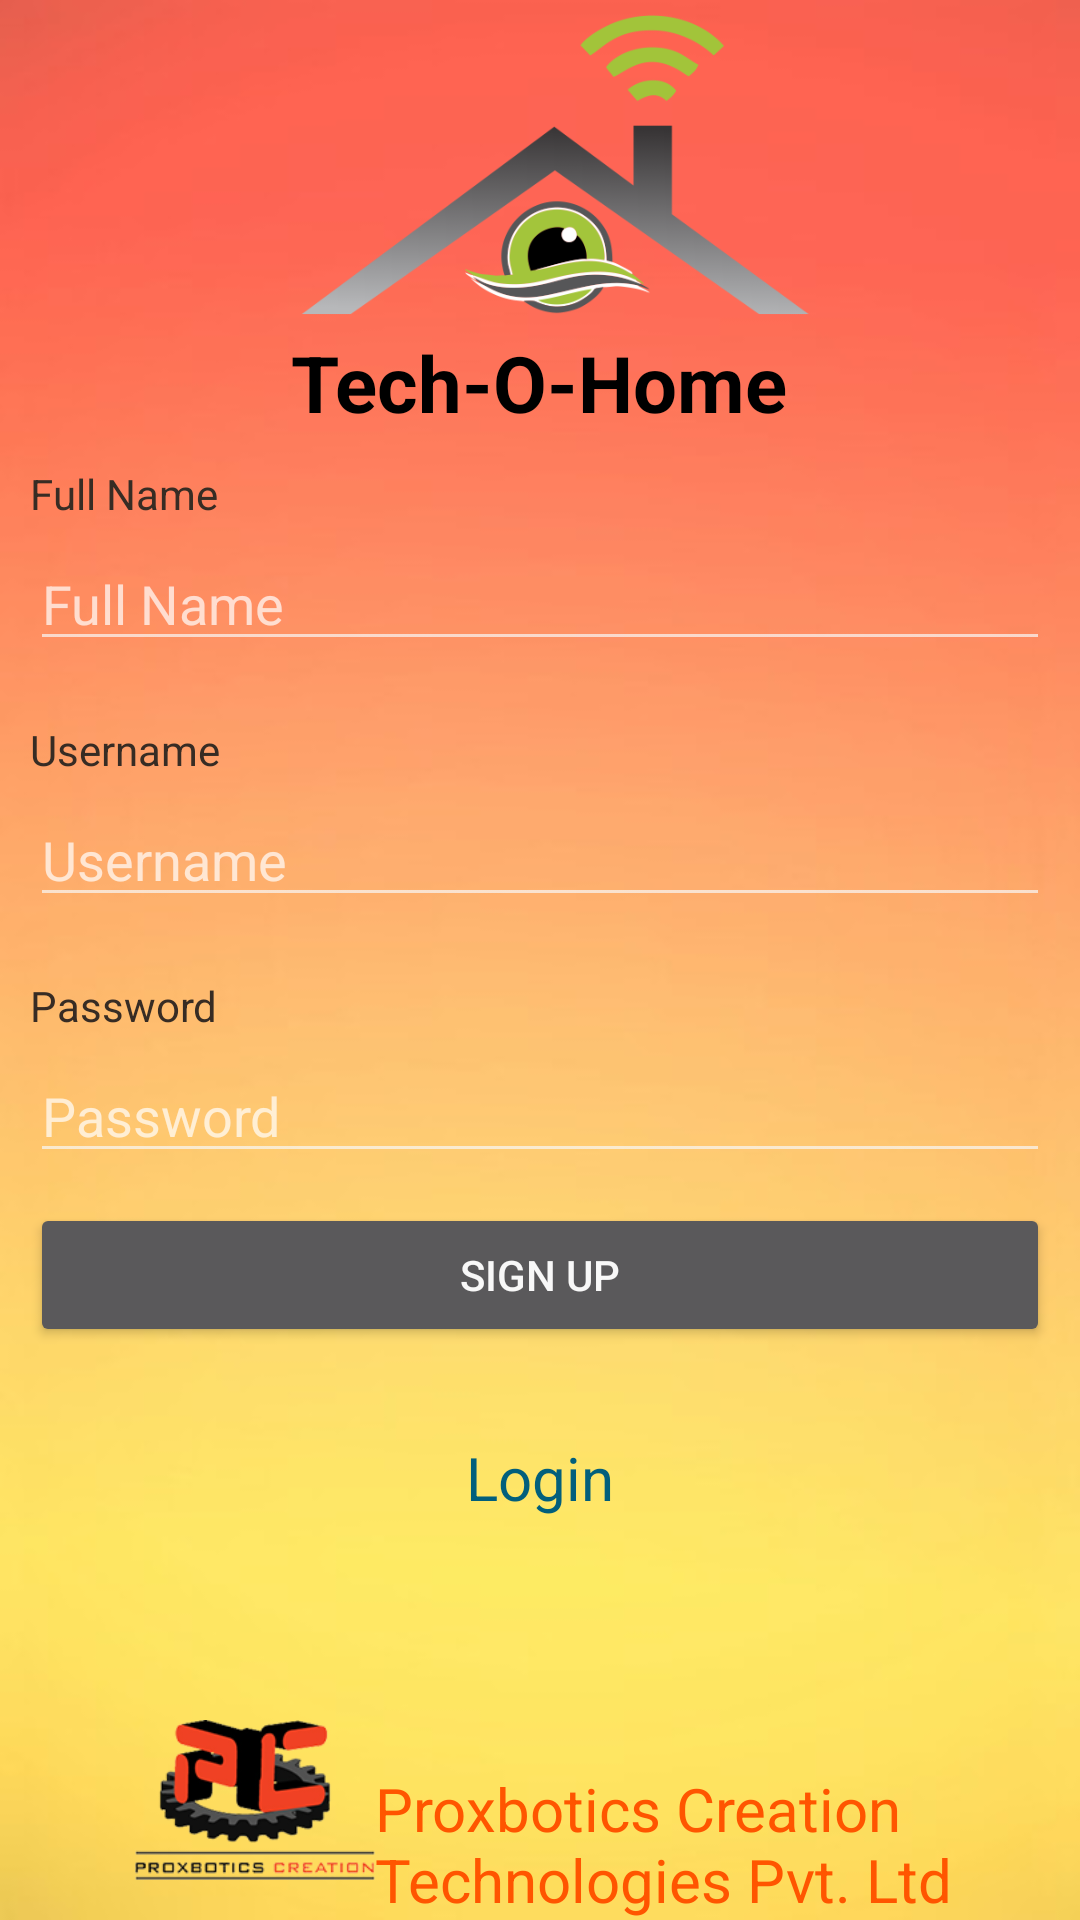

Produce the Android XML layout that renders to this screen, including the resource entries it uses.
<!-- AndroidManifest.xml: application theme AppTheme -->
<!-- res/layout/activity_register.xml -->
<?xml version="1.0" encoding="utf-8"?>
<ScrollView
    xmlns:android="http://schemas.android.com/apk/res/android"
    android:layout_width="fill_parent"
    android:layout_height="fill_parent"
    android:fillViewport="true">
    <RelativeLayout
        android:layout_width="fill_parent"
        android:layout_height="wrap_content"
        android:background="@drawable/bg">
        <LinearLayout android:id="@+id/header"
            android:layout_width="fill_parent"
            android:layout_height="wrap_content"
            android:paddingTop="5dip"
            android:paddingBottom="5dip">

            <ImageView android:src="@drawable/xyz"
                android:layout_width="match_parent"
                android:layout_height="100dp"
                android:id="@+id/app1"
                android:layout_marginLeft="10dip"/>
        </LinearLayout>
        <TextView
            android:layout_width="wrap_content"
            android:layout_height="wrap_content"
            android:text="Tech-O-Home"
            android:textColor="#000"
            android:id="@+id/appname"
            android:textStyle="bold"
            android:textSize="26dp"
            android:layout_centerHorizontal="true"
            android:layout_below="@id/header"/>
        <LinearLayout
            xmlns:android="http://schemas.android.com/apk/res/android"
            android:orientation="vertical"
            android:layout_width="match_parent"
            android:layout_height="wrap_content"
            android:padding="10dip"
            android:id="@+id/body"
            android:layout_below="@id/appname">
            

            <TextView android:layout_width="fill_parent"
                android:layout_height="wrap_content"
                android:textColor="#372c24"
                android:text="Full Name"/>
            <EditText android:id="@+id/name"
                android:layout_width="fill_parent"
                android:hint="Full Name"
                android:layout_height="wrap_content"
                android:layout_marginTop="5dip"
                android:singleLine="true"
                android:layout_marginBottom="20dip"/>
            
            <TextView android:layout_width="fill_parent"
                android:layout_height="wrap_content"
                android:textColor="#372c24"
                android:text="Username"/>
            <EditText android:id="@+id/email"
                android:layout_width="fill_parent"
                android:layout_height="wrap_content"
                android:hint="Username"
                android:layout_marginTop="5dip"
                android:singleLine="true"
                android:layout_marginBottom="20dip"/>
            
            <TextView android:layout_width="fill_parent"
                android:layout_height="wrap_content"
                android:textColor="#372c24"
                android:text="Password"/>
            <EditText android:id="@+id/password"
                android:layout_width="fill_parent"
                android:layout_height="wrap_content"
                android:password="true"
                android:hint="Password"
                android:singleLine="true"
                android:layout_marginTop="5dip"/>
            
            <Button android:id="@+id/sign"
                android:layout_width="fill_parent"
                android:layout_height="wrap_content"
                android:layout_marginTop="10dip"
                android:text="Sign up"/>
            
            <TextView android:id="@+id/link_to_login"
                android:layout_width="fill_parent"
                android:layout_height="wrap_content"
                android:layout_marginTop="30dip"
                android:layout_marginBottom="40dip"
                android:text="Login"
                android:gravity="center"
                android:textSize="20dip"
                android:textColor="#025f7c"/>
        </LinearLayout>
        <ImageView
            android:layout_width="80dp"
            android:layout_height="80dp"
            android:layout_marginLeft="45dp"
            android:src="@drawable/pc"
            android:id="@+id/pci"
            android:layout_alignParentBottom="true"/>
        <TextView
            android:layout_width="wrap_content"
            android:layout_height="wrap_content"
            android:text="Proxbotics Creation Technologies Pvt. Ltd"
            android:id="@+id/pc"
            android:textSize="20dp"
            android:layout_toRightOf="@id/pci"
            android:textColor="#ff5500"
            android:layout_alignParentBottom="true"
            android:layout_marginRight="20dp"
            android:layout_marginBottom="15dp"
            />
    </RelativeLayout>
</ScrollView>
<!-- resources referenced by this layout -->
<resources>
  <!-- drawable bg: jpg bitmap (drawable, 10017 bytes) -->
  <!-- drawable pc: png bitmap (drawable, 89314 bytes) -->
  <!-- drawable xyz: jpg bitmap (drawable, 36329 bytes) -->
  <style name="AppTheme" parent="Theme.AppCompat.NoActionBar">
          
          <item name="colorPrimary">@color/colorAccent</item>
          <item name="colorPrimaryDark">@color/colorAccent</item>
          <item name="colorAccent">@color/colorAccent</item>
          <item name="android:colorForeground">@color/foreground_material_dark</item>
      </style>
  <color name="colorAccent">#ff5500</color>
  <color name="foreground_material_dark">#f8f8f8</color>
</resources>
